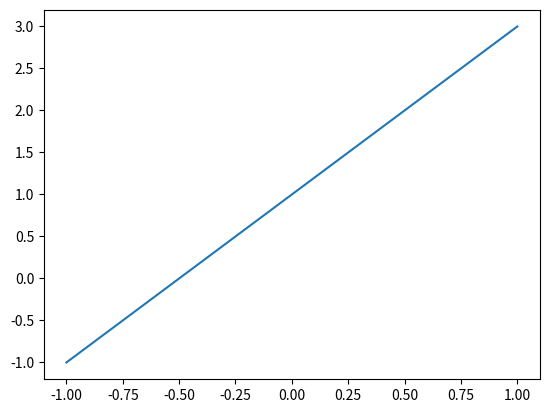
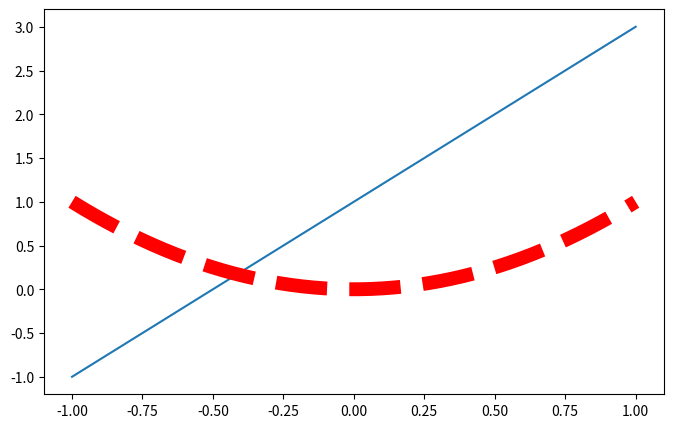

Here is the Python script that generated these plots, in order:
import matplotlib.pyplot as plt  # 使用import导入模块matplotlib.pyplot，并简写成plt
import numpy as np
x = np.linspace(-1, 1, 50)  # 范围是(-1,1);个数是50
y1 = 2 * x + 1
y2 = x**2
plt.figure()
plt.plot(x, y1)
plt.show()
plt.figure(num=3, figsize=(8, 5))
plt.plot(x, y1)
plt.plot(x, y2, color='red', linewidth=10.0, linestyle='--')
plt.show()
